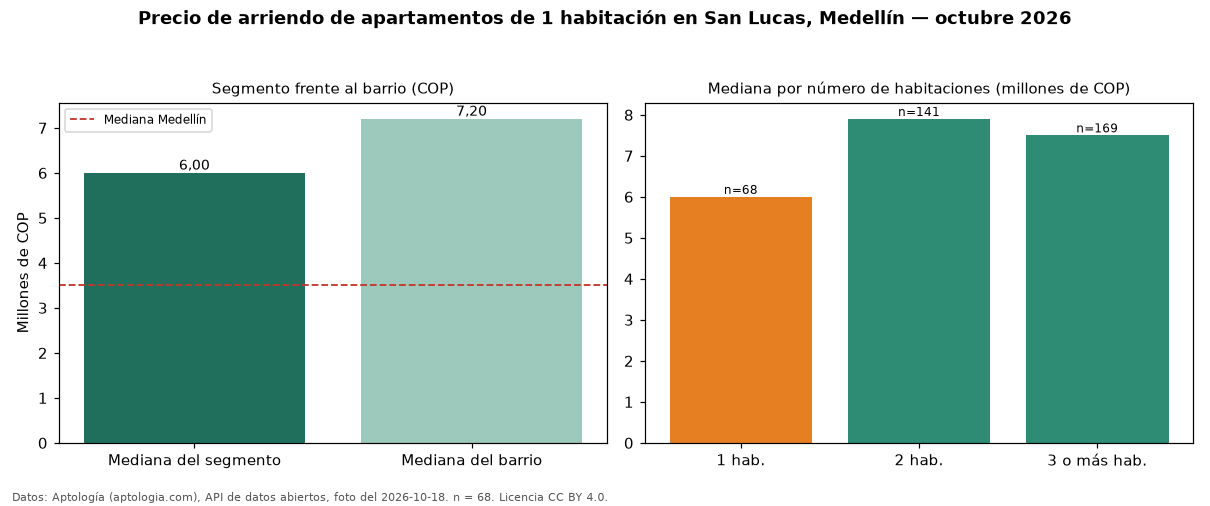

The table this chart was drawn from, first rows:
seccion, metrica, valor_cop, n
precio, mediana, 6000000, 68
habitaciones, 1, 6000000, 68
habitaciones, 2, 7900000, 141
habitaciones, 3+, 7500000, 169
barrio, mediana_barrio_todos_los_tamanos, 7200000, 381
ciudad, mediana_ciudad, 3500000, 
fuente, fecha_foto, 2026-10-18, 
fuente, atribucion, https://www.aptologia.com/arriendo/medel…, 
